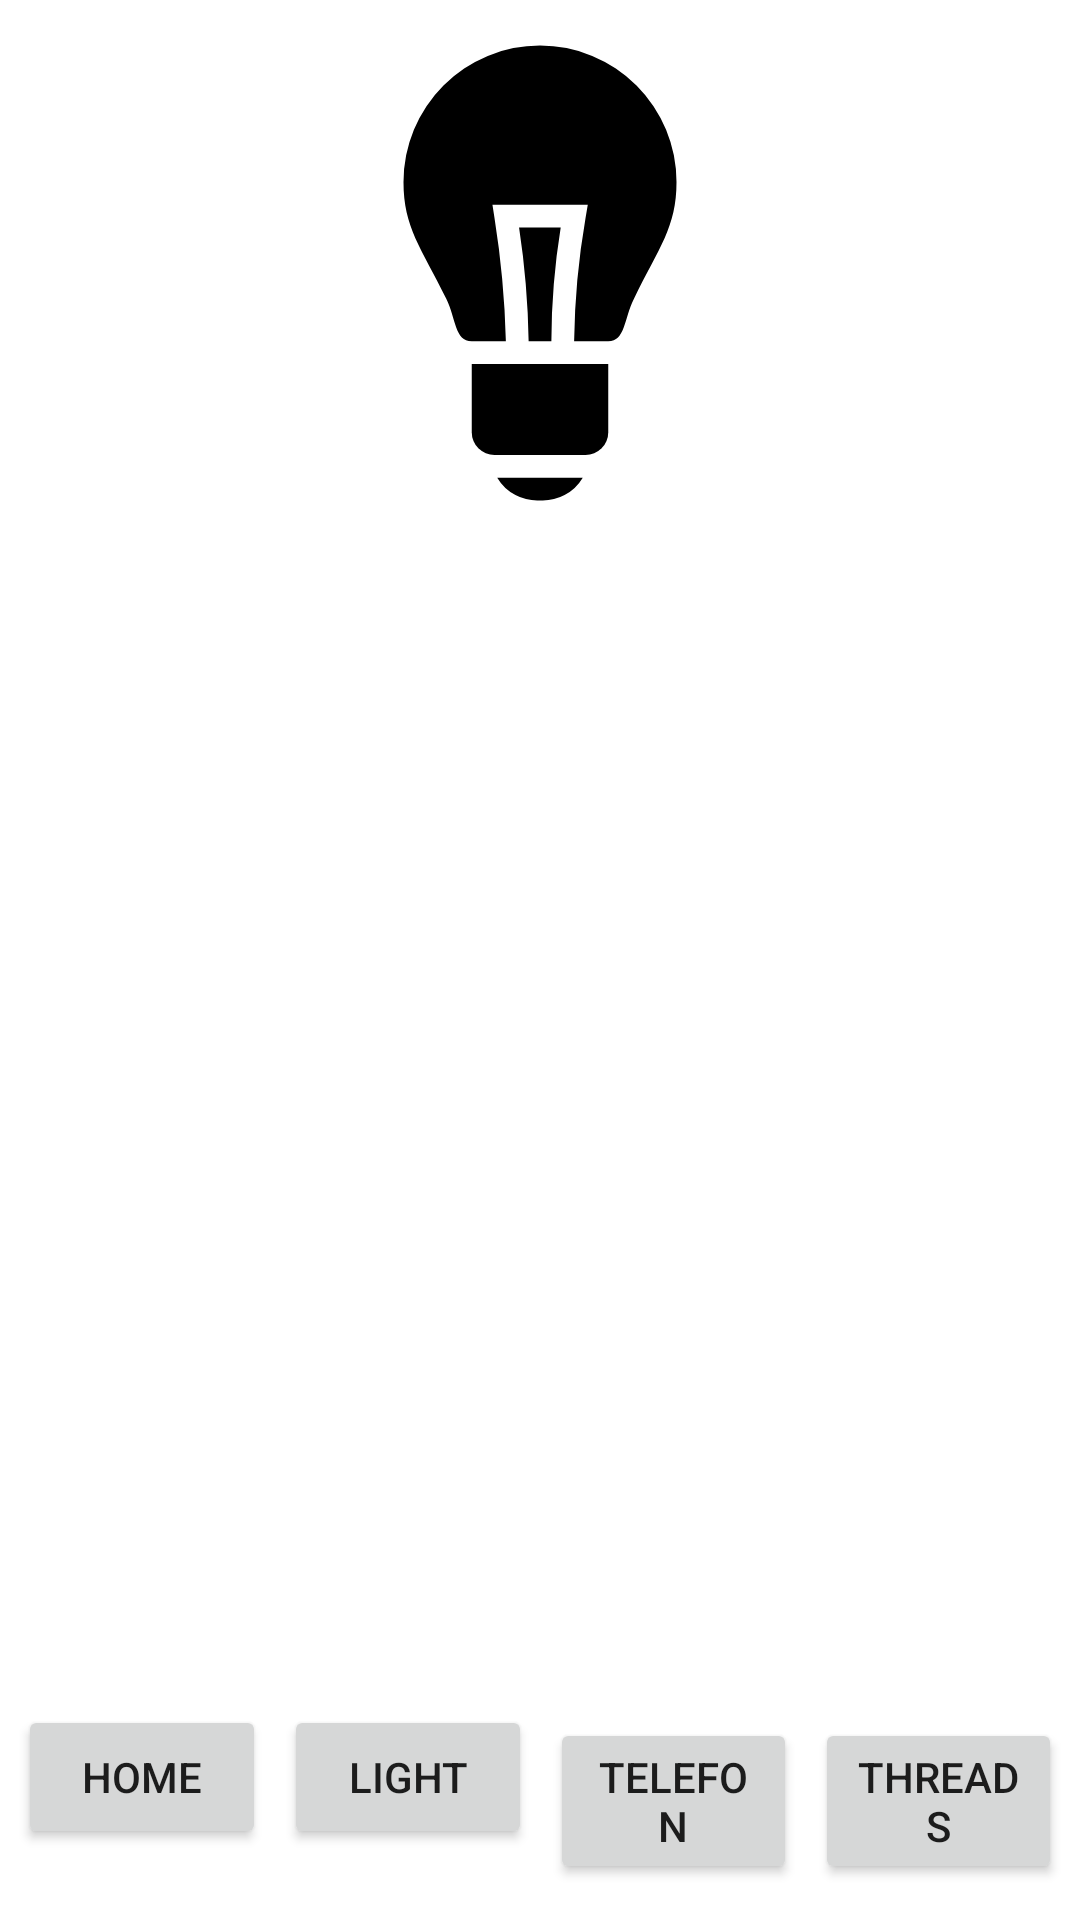

Produce the Android XML layout that renders to this screen, including the resource entries it uses.
<!-- AndroidManifest.xml: application theme Theme.MasodikZHgyakorlo -->
<!-- res/layout/activity_light.xml -->
<?xml version="1.0" encoding="utf-8"?>
<LinearLayout xmlns:android="http://schemas.android.com/apk/res/android"
    xmlns:app="http://schemas.android.com/apk/res-auto"
    xmlns:tools="http://schemas.android.com/tools"
    android:layout_width="match_parent"
    android:layout_height="match_parent"
    android:orientation="vertical"
    tools:context=".LightActivity" >

    <ImageView
        android:id="@+id/imageViewLight"
        android:layout_width="match_parent"
        android:layout_height="wrap_content"
        android:layout_weight="1"
        app:srcCompat="@drawable/ic_bulb_off" />

    <include
        layout="@layout/menu"
        android:layout_width="match_parent"
        android:layout_height="300dp"
        android:layout_weight="1" />

</LinearLayout>
<!-- res/layout/menu.xml (included above) -->
<?xml version="1.0" encoding="utf-8"?>
<LinearLayout xmlns:android="http://schemas.android.com/apk/res/android"
    android:layout_width="match_parent"
    android:layout_height="match_parent">

    <LinearLayout
        android:layout_width="match_parent"
        android:layout_height="match_parent"
        android:gravity="bottom"
        android:orientation="horizontal"
        android:padding="3dp">

        <Button
            android:id="@+id/btnHome"
            android:layout_width="wrap_content"
            android:layout_height="wrap_content"
            android:layout_margin="3dp"
            android:layout_weight="1"
            android:text="Home" />

        <Button
            android:id="@+id/btnLight"
            android:layout_width="wrap_content"
            android:layout_height="wrap_content"
            android:layout_margin="3dp"
            android:layout_weight="1"
            android:text="Light" />

        <Button
            android:id="@+id/btnPhone"
            android:layout_width="wrap_content"
            android:layout_height="wrap_content"
            android:layout_margin="3dp"
            android:layout_weight="1"
            android:text="Telefon" />

        <Button
            android:id="@+id/btnThreads"
            android:layout_width="wrap_content"
            android:layout_height="wrap_content"
            android:layout_margin="3dp"
            android:layout_weight="1"
            android:text="Threads" />
    </LinearLayout>
</LinearLayout>
<!-- resources referenced by this layout -->
<resources>
  <!-- drawable ic_bulb_off (drawable) -->
  <vector xmlns:android="http://schemas.android.com/apk/res/android"
      android:width="24dp"
      android:height="24dp"
      android:viewportWidth="24"
      android:viewportHeight="24">
    <path
        android:fillColor="#FF000000"
        android:pathData="M14,20H10a1,1 0,0 1,-1 -1V16h6v3A1,1 0,0 1,14 20Z"/>
    <path
        android:fillColor="#FF000000"
        android:pathData="M12.91,10H11.08a37,37 0,0 1,0.42 5h1A31.74,31.74 0,0 1,12.91 10Z"/>
    <path
        android:fillColor="#FF000000"
        android:pathData="M12,2A6,6 0,0 0,6 8c0,2 0.77,2.87 1.88,5.13C8.31,14 8.25,15 9,15h1.5A40.78,40.78 0,0 0,10 9.58L9.91,9H14.1L14,9.59A34.23,34.23 0,0 0,13.5 15H15c0.75,0 0.69,-1 1.13,-1.87C17.23,10.87 18,10 18,8A6,6 0,0 0,12 2Z"
        />
    <path
        android:fillColor="#FF000000"
        android:pathData="M10.12,21A2.05,2.05 0,0 0,12 22a2.05,2.05 0,0 0,1.88 -1Z"/>
  </vector>
  <style name="Theme.MasodikZHgyakorlo" parent="Theme.MaterialComponents.DayNight.DarkActionBar">
          
          <item name="colorPrimary">@color/purple_500</item>
          <item name="colorPrimaryVariant">@color/purple_700</item>
          <item name="colorOnPrimary">@color/white</item>
          
          <item name="colorSecondary">@color/teal_200</item>
          <item name="colorSecondaryVariant">@color/teal_700</item>
          <item name="colorOnSecondary">@color/black</item>
          
          <item name="android:statusBarColor" tools:targetApi="l">?attr/colorPrimaryVariant</item>
          
      </style>
  <!-- not gathered from this repository: default colours our renderer supplied (Android Studio template values) -->
  <color name="purple_500">#FF6200EE</color>
  <color name="purple_700">#FF3700B3</color>
  <color name="teal_200">#FF03DAC5</color>
  <color name="teal_700">#FF018786</color>
  <color name="black">#FF000000</color>
  <color name="white">#FFFFFFFF</color>
</resources>
